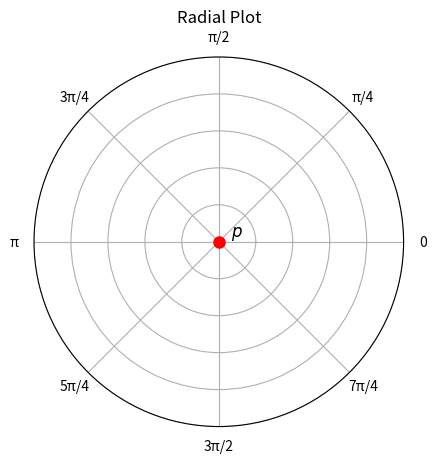

Generate this figure with matplotlib:
import numpy as np

import matplotlib.pyplot as plt

# Create figure and polar subplot
fig, ax = plt.subplots(subplot_kw=dict(projection='polar'))

# Plot point at center
ax.plot(0, 0, 'ro', markersize=8, label='p')
ax.text(0, 0.1, '$p$', ha='center', va='bottom', fontsize=12)

theta = np.arange(0)

# Set up the plot
ax.set_ylim(0, 1)
ax.set_yticklabels([])  # Remove radial distance labels
# Create radian labels as fractions of pi
radian_labels = ['0', 'π/4', 'π/2', '3π/4', 'π', '5π/4', '3π/2', '7π/4']
ax.set_thetagrids(np.degrees(np.linspace(0, 2*np.pi, 8, endpoint=False)), 
                  labels=radian_labels)
ax.set_title('Radial Plot')
ax.grid(True)

plt.show()
